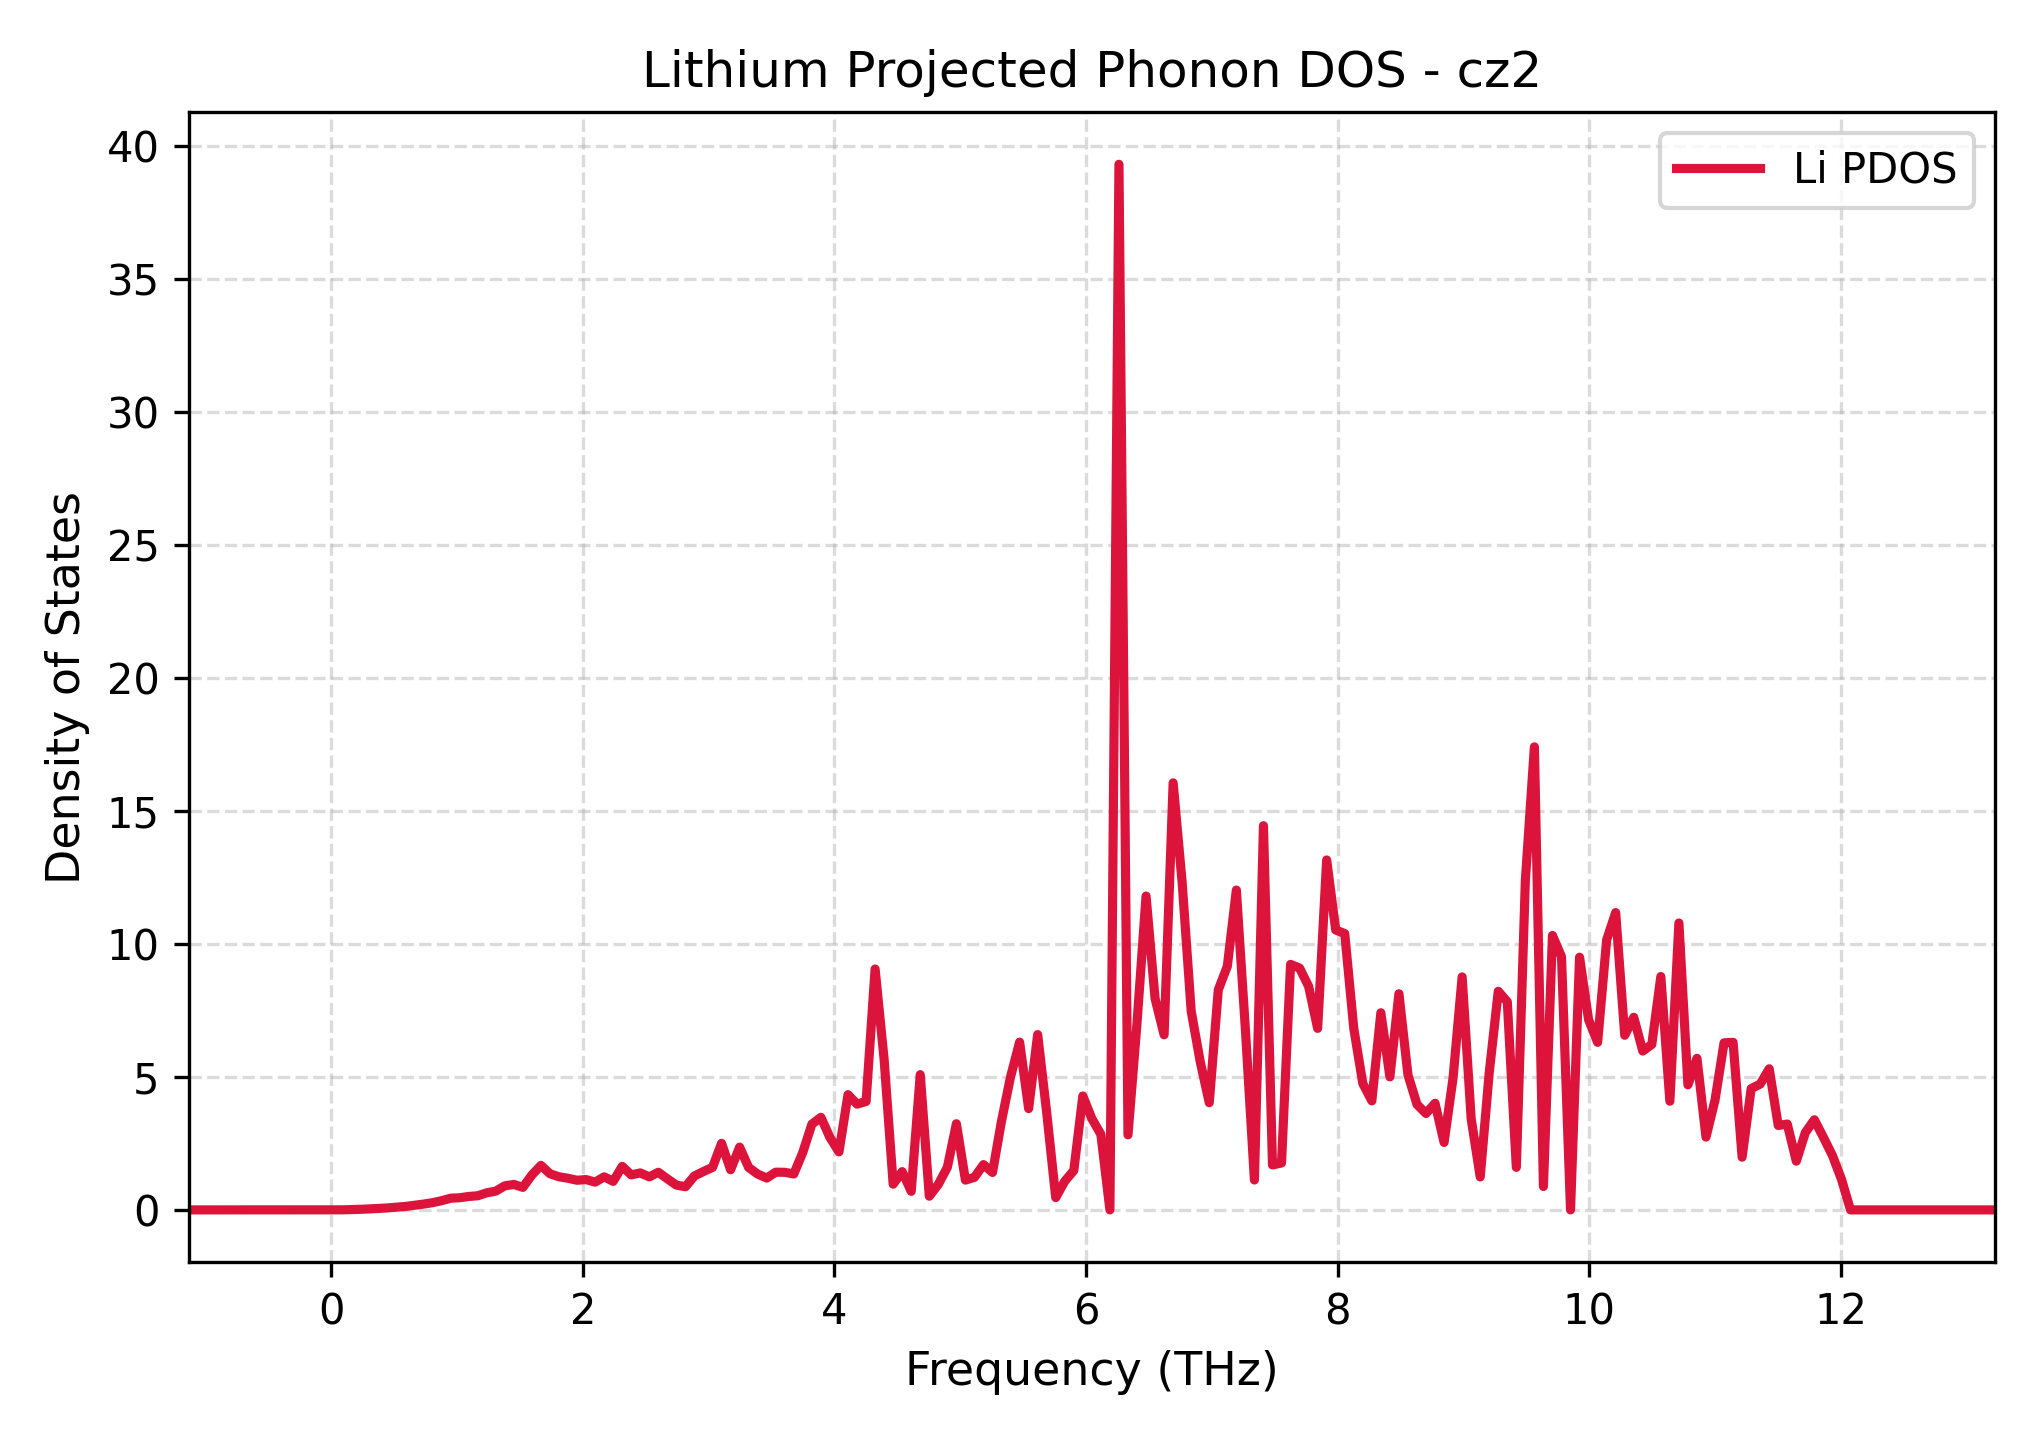

The table this chart was drawn from, first rows:
Frequency_THz, Lithium_PDOS
-1.135, 0.0
-1.063, 0.0
-0.9912, 0.0
-0.9194, 0.0
-0.8476, 0.0
-0.7758, 0.0
-0.704, 0.0
-0.6322, 0.0
-0.5604, 0.0
-0.4885, 0.0
-0.4167, 0.0
-0.3449, 0.0
-0.2731, 0.0
-0.2013, 0.0
-0.1295, 0.0
-0.05766, 0.0
0.01416, 0.0
0.08597, 0.001899
0.1578, 0.009803
0.2296, 0.02102
0.3014, 0.03523
0.3732, 0.05328
0.445, 0.07424
0.5169, 0.0998
0.5887, 0.1291
0.6605, 0.1736
0.7323, 0.218
0.8041, 0.2718
0.8759, 0.3456
0.9477, 0.4386
1.02, 0.4565
1.091, 0.5042
1.163, 0.5312
1.235, 0.6418
1.307, 0.706
1.379, 0.9048
1.45, 0.9567
1.522, 0.8461
1.594, 1.313
1.666, 1.673
1.738, 1.358
1.81, 1.245
1.881, 1.189
1.953, 1.114
2.025, 1.141
2.097, 1.043
2.169, 1.242
2.24, 1.073
2.312, 1.635
2.384, 1.317
2.456, 1.39
2.528, 1.242
2.599, 1.414
2.671, 1.168
2.743, 0.9311
2.815, 0.8705
2.887, 1.277
2.959, 1.443
3.03, 1.598
3.102, 2.502
... 141 more rows
